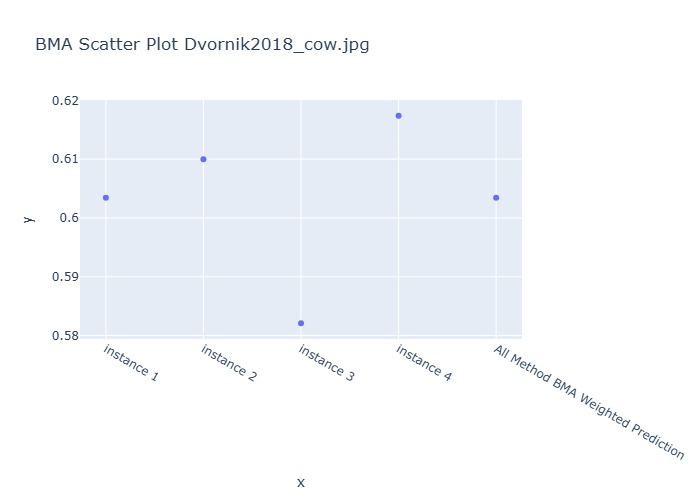

The table this chart was drawn from, first rows:
Instance, BMA Weighted Prediction
instance 1, 0.6034
instance 2, 0.61
instance 3, 0.5821
instance 4, 0.6174
All Method BMA Weighted Prediction, 0.6034
